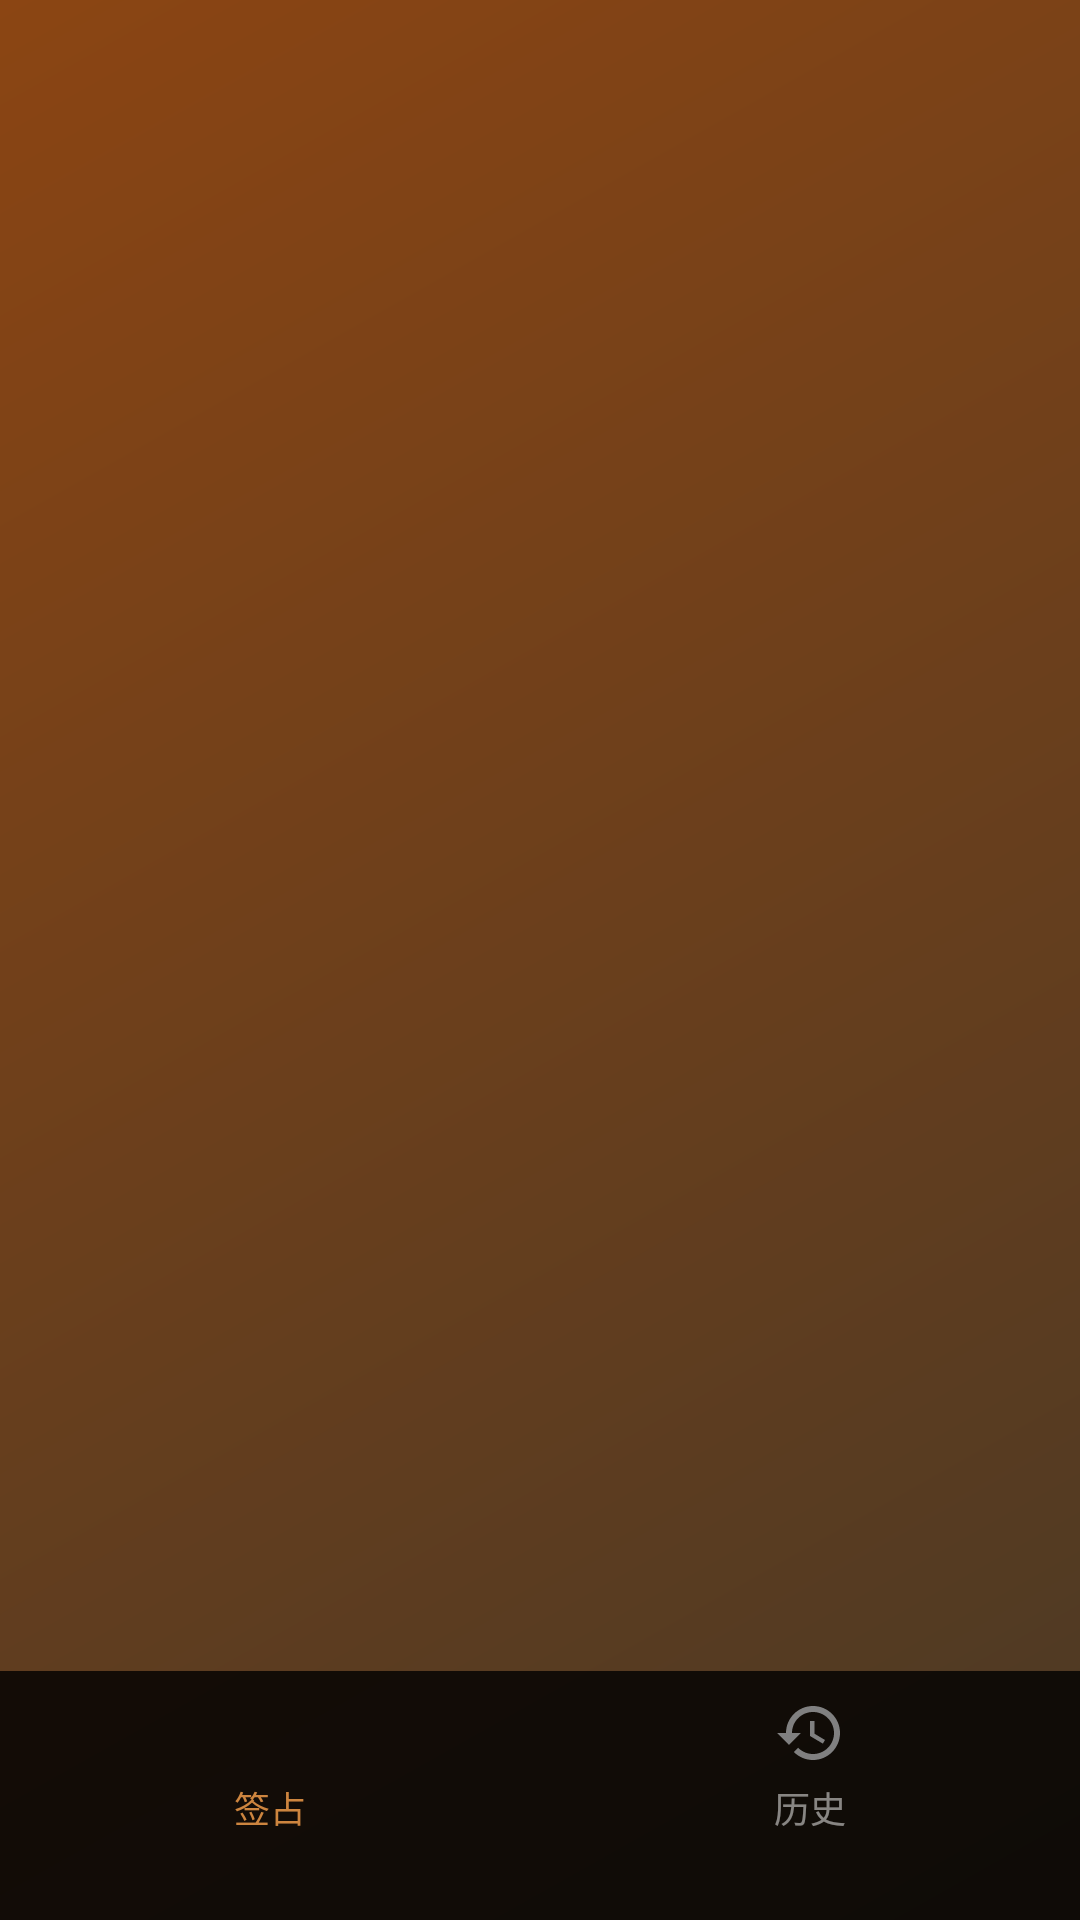

Here is an Android app screen rendered from its layout file. Give the layout XML and the strings, colors and styles it references.
<!-- AndroidManifest.xml: application theme Theme.MyApplication -->
<!-- res/layout/activity_main.xml -->
<?xml version="1.0" encoding="utf-8"?>
<androidx.constraintlayout.widget.ConstraintLayout xmlns:android="http://schemas.android.com/apk/res/android"
    xmlns:app="http://schemas.android.com/apk/res-auto"
    xmlns:tools="http://schemas.android.com/tools"
    android:layout_width="match_parent"
    android:layout_height="match_parent"
    tools:context=".MainActivity">

    
    <View
        android:id="@+id/background_gradient"
        android:layout_width="match_parent"
        android:layout_height="match_parent"
        android:background="@drawable/bg_main" />

    
    <androidx.viewpager2.widget.ViewPager2
        android:id="@+id/view_pager"
        android:layout_width="match_parent"
        android:layout_height="0dp"
        app:layout_constraintBottom_toTopOf="@id/bottom_nav"
        app:layout_constraintTop_toTopOf="parent" />

    
    <LinearLayout
        android:id="@+id/bottom_nav"
        android:layout_width="match_parent"
        android:layout_height="83dp"
        android:background="@color/nav_bg"
        android:orientation="horizontal"
        android:paddingBottom="20dp"
        app:layout_constraintBottom_toBottomOf="parent">

        <LinearLayout
            android:id="@+id/nav_fortune"
            android:layout_width="0dp"
            android:layout_height="match_parent"
            android:layout_weight="1"
            android:gravity="center"
            android:orientation="vertical">

            <ImageView
                android:id="@+id/nav_fortune_icon"
                android:layout_width="24dp"
                android:layout_height="24dp"
                android:layout_marginBottom="4dp"
                android:src="@drawable/ic_home"
                android:tint="@color/nav_active" />

            <TextView
                android:id="@+id/nav_fortune_text"
                android:layout_width="wrap_content"
                android:layout_height="wrap_content"
                android:text="@string/nav_fortune"
                android:textColor="@color/nav_active"
                android:textSize="12sp" />
        </LinearLayout>

        <LinearLayout
            android:id="@+id/nav_history"
            android:layout_width="0dp"
            android:layout_height="match_parent"
            android:layout_weight="1"
            android:gravity="center"
            android:orientation="vertical">

            <ImageView
                android:id="@+id/nav_history_icon"
                android:layout_width="24dp"
                android:layout_height="24dp"
                android:layout_marginBottom="4dp"
                android:src="@drawable/ic_history"
                android:tint="@color/nav_inactive" />

            <TextView
                android:id="@+id/nav_history_text"
                android:layout_width="wrap_content"
                android:layout_height="wrap_content"
                android:text="@string/nav_history"
                android:textColor="@color/nav_inactive"
                android:textSize="12sp" />
        </LinearLayout>

    </LinearLayout>

</androidx.constraintlayout.widget.ConstraintLayout>
<!-- resources referenced by this layout -->
<resources>
  <color name="nav_active">#CD853F</color>
  <color name="nav_bg">#CC000000</color>
  <color name="nav_inactive">#80FFFFFF</color>
  <!-- drawable bg_main (drawable) -->
  <?xml version="1.0" encoding="utf-8"?>
  <shape xmlns:android="http://schemas.android.com/apk/res/android">
      <gradient
          android:angle="135"
          android:endColor="#8B4513"
          android:startColor="#4A3925"
          android:type="linear" />
  </shape>
  <!-- drawable ic_history (drawable) -->
  <?xml version="1.0" encoding="utf-8"?>
  <vector xmlns:android="http://schemas.android.com/apk/res/android"
      android:width="24dp"
      android:height="24dp"
      android:viewportWidth="24"
      android:viewportHeight="24">
      <path
          android:fillColor="#000000"
          android:pathData="M13,3c-4.97,0 -9,4.03 -9,9L1,12l3.89,3.89 0.07,0.14L9,12L6,12c0,-3.87 3.13,-7 7,-7s7,3.13 7,7 -3.13,7 -7,7c-1.93,0 -3.68,-0.79 -4.94,-2.06l-1.42,1.42C8.27,19.99 10.51,21 13,21c4.97,0 9,-4.03 9,-9s-4.03,-9 -9,-9zM12,8v5l4.28,2.54 0.72,-1.21 -3.5,-2.08L13.5,8L12,8z" />
  </vector>
  <string name="nav_fortune">签占</string>
  <string name="nav_history">历史</string>
  <style name="Theme.MyApplication" parent="Theme.MaterialComponents.DayNight.DarkActionBar">
          
          <item name="colorPrimary">@color/purple_500</item>
          <item name="colorPrimaryVariant">@color/purple_700</item>
          <item name="colorOnPrimary">@color/white</item>
          
          <item name="colorSecondary">@color/teal_200</item>
          <item name="colorSecondaryVariant">@color/teal_700</item>
          <item name="colorOnSecondary">@color/black</item>
          
          <item name="android:statusBarColor" tools:targetApi="l">?attr/colorPrimaryVariant</item>
          
          <item name="android:windowDisablePreview">true</item>
          
          <item name="android:windowAnimationStyle">@null</item>
          
      </style>
  <color name="purple_500">#FF6200EE</color>
  <color name="purple_700">#FF3700B3</color>
  <color name="white">#FFFFFFFF</color>
  <color name="teal_200">#FF03DAC5</color>
  <color name="teal_700">#FF018786</color>
  <color name="black">#FF000000</color>
</resources>
